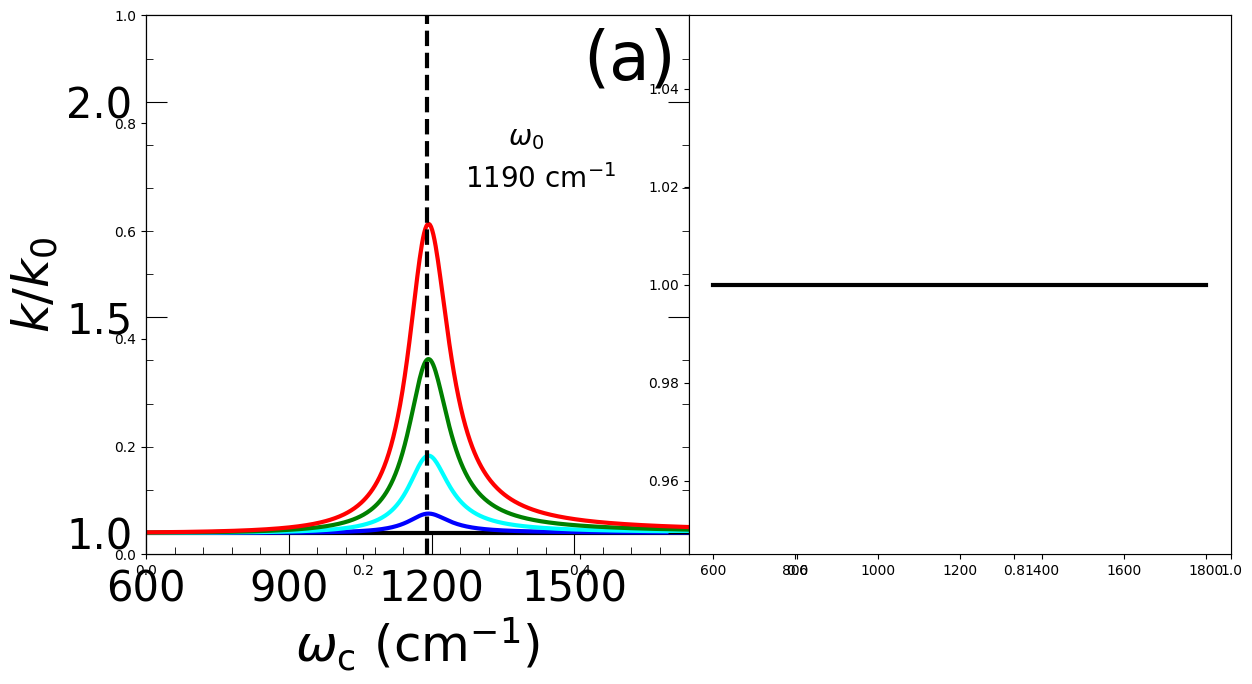

The matplotlib source for this figure: (Note: this script raises an exception after producing the figure.)
import matplotlib.pyplot as plt
import numpy as np
fig, ax = plt.subplots()
from scipy import integrate
from matplotlib.pyplot import MultipleLocator, tick_params
# fig = plt.figure(figsize=(10,5),dpi=80)
import matplotlib.ticker as ticker
plt.rcParams['font.family'] = 'DeJavu Serif'
plt.rcParams["font.family"] = "Helvetica"

lw = 3.0
axis_size = 28
unitlen = 7
legendsize = 48         # size for legend
font_legend = {'family':'Times New Roman',
        'style':'normal', # 'italic'
        'weight':'normal', #or 'blod'
        'size':18
        }

# axis label size
lsize = 30             
txtsize = 36
# tick length
lmajortick = 15
lminortick = 5

fig, ax = plt.subplots(figsize=(2.0 * unitlen, 1.0 * unitlen), dpi = 512, sharey = 'row')
fig.subplots_adjust(wspace = 0.0) # hspace = 0.25, 

# ==============================================================================================
#                                       Global Parameters     
# ==============================================================================================
conv = 27.211397                            # 1 a.u. = 27.211397 eV
fs_to_au = 41.341                           # 1 fs = 41.341 a.u.
cm_to_au = 4.556335e-06                     # 1 cm^-1 = 4.556335e-06 a.u.
au_to_K = 3.1577464e+05                     # 1 au = 3.1577464e+05 K
kcal_to_au = 1.5936e-03                     # 1 kcal/mol = 1.5936e-3 a.u.

# ==============================================================================================
#                                       Plotting Fig 6a     
# ==============================================================================================

plt.subplot(1,2,1)

wc = 1190 * cm_to_au                      # default cavity frequency
w0 = 1190 * cm_to_au                      # system vibration energy
Eb = 2250 * cm_to_au
beta = 1052.6                               # temperature T = 300 K
tau_c = 50 * fs_to_au                       # cavity lifetime
gamma_c = 1e10 * cm_to_au                   # loss bath cutoff frequency

n_0 = 1 / (np.exp(beta * w0) - 1) * 0.4
print('n_0(w0) = ', n_0)

k_0 = 5.946954192406803128e-08

def coth(x):                                # mathematical function, cot(x)
    return 1 / np.tanh(x)

def gauss(x, x0, sigma_2):                  # gaussian distribution, with center x0 and variance sigma_2
    return (1 / np.sqrt(2 * np.pi * sigma_2)) * np.exp(- (x - x0)**2 / (2 * sigma_2))

def λc(tau_c, ωc, gamma):                     # function to calculate loss bath reorganization energy from cavity lifetime
    return (1.0 - np.exp(- beta * ωc)) * (gamma**2 + ωc**2) / (2 * tau_c * gamma)

print('effective cavity lifetime', gamma_c / (2 * λc(tau_c, wc, gamma_c)) / fs_to_au, 'fs')

def gen_jw(w, omega_c, eta_c, lam, gamma):  # the effective spectral density function

    J0 = (2 * lam * gamma * w / (w**2 + gamma**2)) # * (2 * omega_c)     # secondary bath dissipation operator: np.sqrt(2 w_c) q_c, which is just (a + a^+)
    zeta = np.sqrt(2 / omega_c) * eta_c

    return ((omega_c**4 * zeta**2 * J0) / ((omega_c**2 - w**2 + (w * J0 / gamma))**2 + (J0)**2))

def Drude(x):                               # the molecular bath spectral density function, J_v(w)
    lam = 83.7 * cm_to_au / 1836
    gam = 200 * cm_to_au
    return (2 * lam * gam * x / (x**2 + gam**2)) * coth(beta * x / 2)

"""
sigma^2 = (1 / pi) \int_0^{\infty} dw J_v (w) coth(beta w / 2)
"""

# to get the variance
Rij = 9.87

# evaluating inhomogeneous broadening
"""
k_FGR(w') = \int_0^{\infty} dw kappa(w, w') * G(w - w0),   Note: w' is the cavity frequency and need to scan from 600 cm^-1 to 1800 cm^-1

where 

kappa(w, w') = 2 * mu_0**2 * J_eff(w, w') * n_0
G(w - w0) is the Gaussian distribution centered at w0, with variance sigma_2

"""

mu_0 = 9.14
tau_0 = 1e0 * fs_to_au
Gamma_perpendicular = 1.0 / tau_c

etac = 0.0003125                                # light-matter coupling strength
rate_1 = []
wc_scan = np.linspace(600 * cm_to_au, 1800 * cm_to_au, 500)     # data points
# wc_scan_2 = np.linspace(0.00001 * wc, 100 * wc, 1000000)        # for intergration, Better to be larger (at least 10^5)
wc_scan_2 = np.linspace(0.8 * wc, 1.2 * wc, 100000)        # for intergration, Better to be larger (at least 10^5)
for z in wc_scan:
    lambda_c = λc(tau_c, z, gamma_c)          # loss bath reorganization energy
    rate_w = 2 * mu_0**2 * gen_jw(w0, z, etac, lambda_c, gamma_c) * n_0
    rate_1.append(1 + rate_w / k_0)

etac = 0.000625                                # light-matter coupling strength
rate_2 = []
for z in wc_scan:
    lambda_c = λc(tau_c, z, gamma_c)          # loss bath reorganization energy
    rate_w = 2 * mu_0**2 * gen_jw(w0, z, etac, lambda_c, gamma_c) * n_0
    rate_2.append(1 + rate_w / k_0)

etac = 0.0009375                                # light-matter coupling strength
rate_3 = []
for z in wc_scan:
    lambda_c = λc(tau_c, z, gamma_c)          # loss bath reorganization energy
    rate_w = 2 * mu_0**2 * gen_jw(w0, z, etac, lambda_c, gamma_c) * n_0
    rate_3.append(1 + rate_w / k_0)

etac = 0.00125                                # light-matter coupling strength
rate_4 = []
for z in wc_scan:
    lambda_c = λc(tau_c, z, gamma_c)          # loss bath reorganization energy
    rate_w = 2 * mu_0**2 * gen_jw(w0, z, etac, lambda_c, gamma_c) * n_0
    rate_4.append(1 + rate_w / k_0)

x_axis = wc_scan / cm_to_au
plt.plot(x_axis, [1.0] * len(x_axis), linewidth = lw, color = 'black', label = r"outside cavity")
plt.plot(x_axis, rate_1, linewidth = lw, color = 'blue', label = r"$\eta_\mathrm{c} = 3.125 \times 10^{-4}$")
plt.plot(x_axis, rate_2, linewidth = lw, color = 'cyan', label = r"$6.25 \times 10^{-4}$")
plt.plot(x_axis, rate_3, linewidth = lw, color = 'green', label = r"$9.375 \times 10^{-4}$")
plt.plot(x_axis, rate_4, linewidth = lw, color = 'red', label = r"$1.25 \times 10^{-3}$")

plt.text(1360, 1.9, r'$\omega_\mathrm{0}$', color = 'black', size = 20)
plt.text(1270, 1.8, r'$1190\ \mathrm{cm}^{-1}$', color = 'black', size = 20)

# x and y range of plotting 
x1, x2 = 600, 1740
y1, y2 = 0.95, 2.2     # y-axis range: (y1, y2)

# scale for major and minor locator
x_major_locator = MultipleLocator(300)
x_minor_locator = MultipleLocator(60)
y_major_locator = MultipleLocator(0.5)
y_minor_locator = MultipleLocator(0.1)

# x-axis and LHS y-axis
ax = plt.gca()
ax.xaxis.set_major_locator(x_major_locator)
ax.xaxis.set_minor_locator(x_minor_locator)
ax.yaxis.set_major_locator(y_major_locator)
ax.yaxis.set_minor_locator(y_minor_locator)
ax.tick_params(which = 'major', length = lmajortick, labelsize = 10, pad = 10)
ax.tick_params(which = 'minor', length = lminortick)

ax.vlines([1190], 0.95, 2.2, linestyles = 'dashed', colors = ['black'], lw = 3.0) 

x1_label = ax.get_xticklabels()
[x1_label_temp.set_fontname('Times New Roman') for x1_label_temp in x1_label]
y1_label = ax.get_yticklabels()
[y1_label_temp.set_fontname('Times New Roman') for y1_label_temp in y1_label]

plt.tick_params(labelsize = lsize, which = 'both', direction = 'in')
plt.xlim(x1, x2)
plt.ylim(y1, y2)

# RHS y-axis
ax2 = ax.twinx()
ax2.yaxis.set_major_locator(y_major_locator)
ax2.yaxis.set_minor_locator(y_minor_locator)
ax2.tick_params(which = 'major', length = lmajortick)
ax2.tick_params(which = 'minor', length = lminortick)
ax2.axes.yaxis.set_ticklabels([])

plt.tick_params(which = 'both', direction = 'in')
plt.ylim(y1, y2)

ax.set_xlabel(r'$\omega_\mathrm{c}~ (\mathrm{cm}^{-1})$', size = txtsize)
ax.set_ylabel(r'$k / k_0$', size = txtsize)
# ax.legend(frameon = False, loc = 'upper left', prop = font_legend, markerscale = 1)
plt.legend(title = '(a)', frameon = False, title_fontsize = legendsize)

# ==============================================================================================
#                                       Plotting Fig 6b     
# ==============================================================================================

plt.subplot(1,2,2)

# ===== Auxiliary functions =====
def cot(x):
    return np.cos(x) / np.sin(x)

def omega_k(theta, wc):
    return wc * np.sqrt(1 + np.tan(theta)**2)

def brownian(w, alpha, wcav):  # the effective spectral density function
    return ((2 * wcav**2 * alpha * w) / ((wcav**2 - w**2)**2 + (alpha * w)**2))

Gamma_perpendicular = 1.0 / tau_c
tau_0 = 1e0 * fs_to_au
temp = 1. / beta

w_scan = np.linspace(x1 * cm_to_au, x2 * cm_to_au, 1000)    # scan the w0 value

Ngrids = int(4e5)
# Ngrids = int(4e6)
rescaling = np.exp(- w0 / temp) * 0.4
eps = 1e-10

plt.plot(x_axis, [1.0] * len(x_axis), linewidth = lw, color = 'black', label = r"outside cavity")

spd = []
etac = 0.0003125

for z in w_scan:
    def DOS(tau_c_0, w):
        Gamma_parallel = (np.sqrt(np.abs(w**2 - z**2)) / w) / tau_c_0
        return (w / np.sqrt(np.abs(w**2 - z**2))) * Gamma_perpendicular * np.exp(- w / temp) / (Gamma_perpendicular + Gamma_parallel)
    w_int = np.logspace(np.log((1 + eps) * z), np.log(5 * z), Ngrids, base = np.e)
    def lam_mu(etac):
        lam = np.sqrt(2 * z) * etac
        lamc_mu_0 = mu_0 * lam
        return lamc_mu_0
    lamc_mu_0 = lam_mu(etac)
    def integrant_2(w):
        jw_2 = DOS(tau_0, w)
        return jw_2
    y_2 = integrant_2(w_int)
    norm = integrate.trapz(y_2, w_int)
#    print(norm)
    def integrant(w):
        jw = brownian(w0, Gamma_perpendicular, w) * DOS(tau_0, w) * rescaling
        return jw
    y = integrant(w_int)
    Jz = integrate.trapz(y, w_int)
    spd.append(1 + (Jz * lamc_mu_0**2 / norm) / k_0)

plt.plot(w_scan / cm_to_au, spd, '-', linewidth = lw, color = 'blue', label = r'$\eta_\mathrm{c} = 3.125 \times 10^{-4}$')

spd = []
etac = 0.000625

for z in w_scan:
    def DOS(tau_0, w):
        Gamma_parallel = (np.sqrt(np.abs(w**2 - z**2)) / w) / tau_0
        return (w / np.sqrt(np.abs(w**2 - z**2))) * Gamma_perpendicular * np.exp(- w / temp) / (Gamma_perpendicular + Gamma_parallel)
    w_int = np.logspace(np.log((1 + eps) * z), np.log(5 * z), Ngrids, base = np.e)
    def lam_mu(etac):
        lam = np.sqrt(2 * z) * etac
        lamc_mu_0 = mu_0 * lam
        return lamc_mu_0
    lamc_mu_0 = lam_mu(etac)
    def integrant_2(w):
        jw_2 = DOS(tau_0, w)
        return jw_2
    y_2 = integrant_2(w_int)
    norm = integrate.trapz(y_2, w_int)
    def integrant(w):
        jw = brownian(w0, Gamma_perpendicular, w) * DOS(tau_0, w) * rescaling
        return jw
    y = integrant(w_int)
    Jz = integrate.trapz(y, w_int)
    spd.append(1 + (Jz * lamc_mu_0**2 / norm) / k_0)

plt.plot(w_scan / cm_to_au, spd, '-', linewidth = lw, color = 'cyan', label = r'$6.25 \times 10^{-4}$')

spd = []
etac = 0.0009375

for z in w_scan:
    def DOS(tau_0, w):
        Gamma_parallel = (np.sqrt(np.abs(w**2 - z**2)) / w) / tau_0
        return (w / np.sqrt(np.abs(w**2 - z**2))) * Gamma_perpendicular * np.exp(- w / temp) / (Gamma_perpendicular + Gamma_parallel)
    w_int = np.logspace(np.log((1 + eps) * z), np.log(5 * z), Ngrids, base = np.e)
    def lam_mu(etac):
        lam = np.sqrt(2 * z) * etac
        lamc_mu_0 = mu_0 * lam
        return lamc_mu_0
    lamc_mu_0 = lam_mu(etac)
    def integrant_2(w):
        jw_2 = DOS(tau_0, w)
        return jw_2
    y_2 = integrant_2(w_int)
    norm = integrate.trapz(y_2, w_int)
    def integrant(w):
        jw = brownian(w0, Gamma_perpendicular, w) * DOS(tau_0, w) * rescaling
        return jw
    y = integrant(w_int)
    Jz = integrate.trapz(y, w_int)
    spd.append(1 + (Jz * lamc_mu_0**2 / norm) / k_0)

plt.plot(w_scan / cm_to_au, spd, '-', linewidth = lw, color = 'green', label = r'$9.375 \times 10^{-4}$')

spd = []
etac = 0.00125

for z in w_scan:
    def DOS(tau_0, w):
        Gamma_parallel = (np.sqrt(np.abs(w**2 - z**2)) / w) / tau_0
        return (w / np.sqrt(np.abs(w**2 - z**2))) * Gamma_perpendicular * np.exp(- w / temp) / (Gamma_perpendicular + Gamma_parallel)
    w_int = np.logspace(np.log((1 + eps) * z), np.log(5 * z), Ngrids, base = np.e)
    def lam_mu(etac):
        lam = np.sqrt(2 * z) * etac
        lamc_mu_0 = mu_0 * lam
        return lamc_mu_0
    lamc_mu_0 = lam_mu(etac)
    def integrant_2(w):
        jw_2 = DOS(tau_0, w)
        return jw_2
    y_2 = integrant_2(w_int)
    norm = integrate.trapz(y_2, w_int)
    def integrant(w):
        jw = brownian(w0, Gamma_perpendicular, w) * DOS(tau_0, w) * rescaling
        return jw
    y = integrant(w_int)
    Jz = integrate.trapz(y, w_int)
    spd.append(1 + (Jz * lamc_mu_0**2 / norm) / k_0)

plt.plot(w_scan / cm_to_au, spd, '-', linewidth = lw, color = 'red', label = r'$1.25 \times 10^{-3}$')

plt.text(750, 1.625, r'$\times$0.4', color = 'goldenrod', size = 24)
plt.text(1360, 1.9, r'$\omega_\mathrm{0}$', color = 'black', size = 20)
plt.text(1270, 1.8, r'$1190\ \mathrm{cm}^{-1}$', color = 'black', size = 20)

# x-axis and LHS y-axis
ax = plt.gca()
ax.xaxis.set_major_locator(x_major_locator)
ax.xaxis.set_minor_locator(x_minor_locator)
ax.yaxis.set_major_locator(y_major_locator)
ax.yaxis.set_minor_locator(y_minor_locator)
ax.tick_params(which = 'major', length = 15, labelsize = 10, pad = 10)
ax.tick_params(which = 'minor', length = 5)

ax.vlines([1190], 0.95, 1.9, linestyles = 'dashed', colors = ['black'], lw = 3.0) 

x1_label = ax.get_xticklabels()
[x1_label_temp.set_fontname('Times New Roman') for x1_label_temp in x1_label]
y1_label = ax.get_yticklabels()
[y1_label_temp.set_fontname('Times New Roman') for y1_label_temp in y1_label]

plt.tick_params('x', labelsize = 30, which = 'both', direction = 'in')
plt.tick_params('y', labelsize = 0, which = 'both', direction = 'in')
plt.xlim(x1, x2)
plt.ylim(y1, y2)

# RHS y-axis
ax2 = ax.twinx()
ax2.yaxis.set_major_locator(y_major_locator)
ax2.yaxis.set_minor_locator(y_minor_locator)
ax2.tick_params(which = 'major', length = 15)
ax2.tick_params(which = 'minor', length = 5)
ax2.axes.yaxis.set_ticklabels([])

plt.tick_params(which = 'both', direction = 'in')
plt.ylim(y1, y2)

# name of x, y axis and the panel
ax.set_xlabel(r'$\omega_\mathrm{c}$ ($\mathrm{cm}^{-1}$)', size = txtsize)
# ax.set_ylabel(r'$k/k_0$', size = 36)
ax.legend(loc = 'upper left', frameon = False, prop = font_legend)
plt.legend(title = '(b)', frameon = False, title_fontsize = legendsize)









plt.savefig("figure_compare.pdf", bbox_inches='tight')